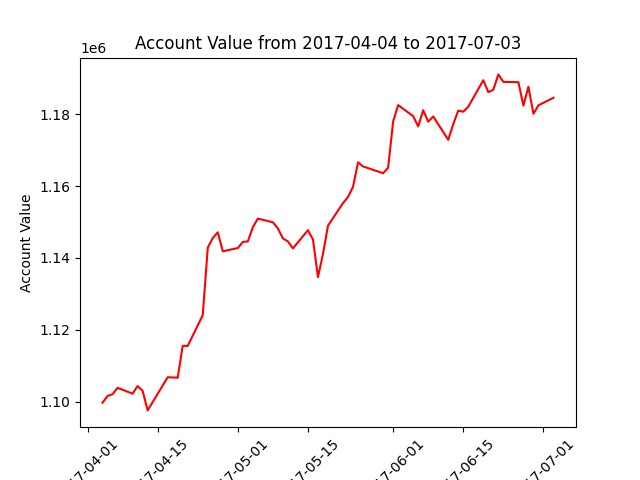

Source data for this figure (header and first rows):
datadate, account_value
20170404, 1099674
20170405, 1101545
20170406, 1102039
20170407, 1103811
20170410, 1102187
20170411, 1104311
20170412, 1102976
20170413, 1097522
20170417, 1106755
20170418, 1106707
20170419, 1106616
20170420, 1115521
20170421, 1115487
20170424, 1124064
20170425, 1142847
20170426, 1145548
20170427, 1147157
20170428, 1141861
20170501, 1142762
20170502, 1144459
20170503, 1144621
20170504, 1148575
20170505, 1150978
20170508, 1149942
20170509, 1148219
20170510, 1145451
20170511, 1144619
20170512, 1142668
20170515, 1147748
20170516, 1145145
20170517, 1134658
20170518, 1141122
20170519, 1149007
20170522, 1155293
20170523, 1157010
20170524, 1159872
20170525, 1166657
20170526, 1165511
20170530, 1163615
20170531, 1165141
20170601, 1178039
20170602, 1182604
20170605, 1179515
20170606, 1176672
20170607, 1181181
20170608, 1177990
20170609, 1179436
20170612, 1172936
20170613, 1177294
20170614, 1181065
20170615, 1180761
20170616, 1182158
20170619, 1189544
20170620, 1186212
20170621, 1186885
20170622, 1191159
20170623, 1189069
20170626, 1188995
20170627, 1182465
20170628, 1187716
... 3 more rows
